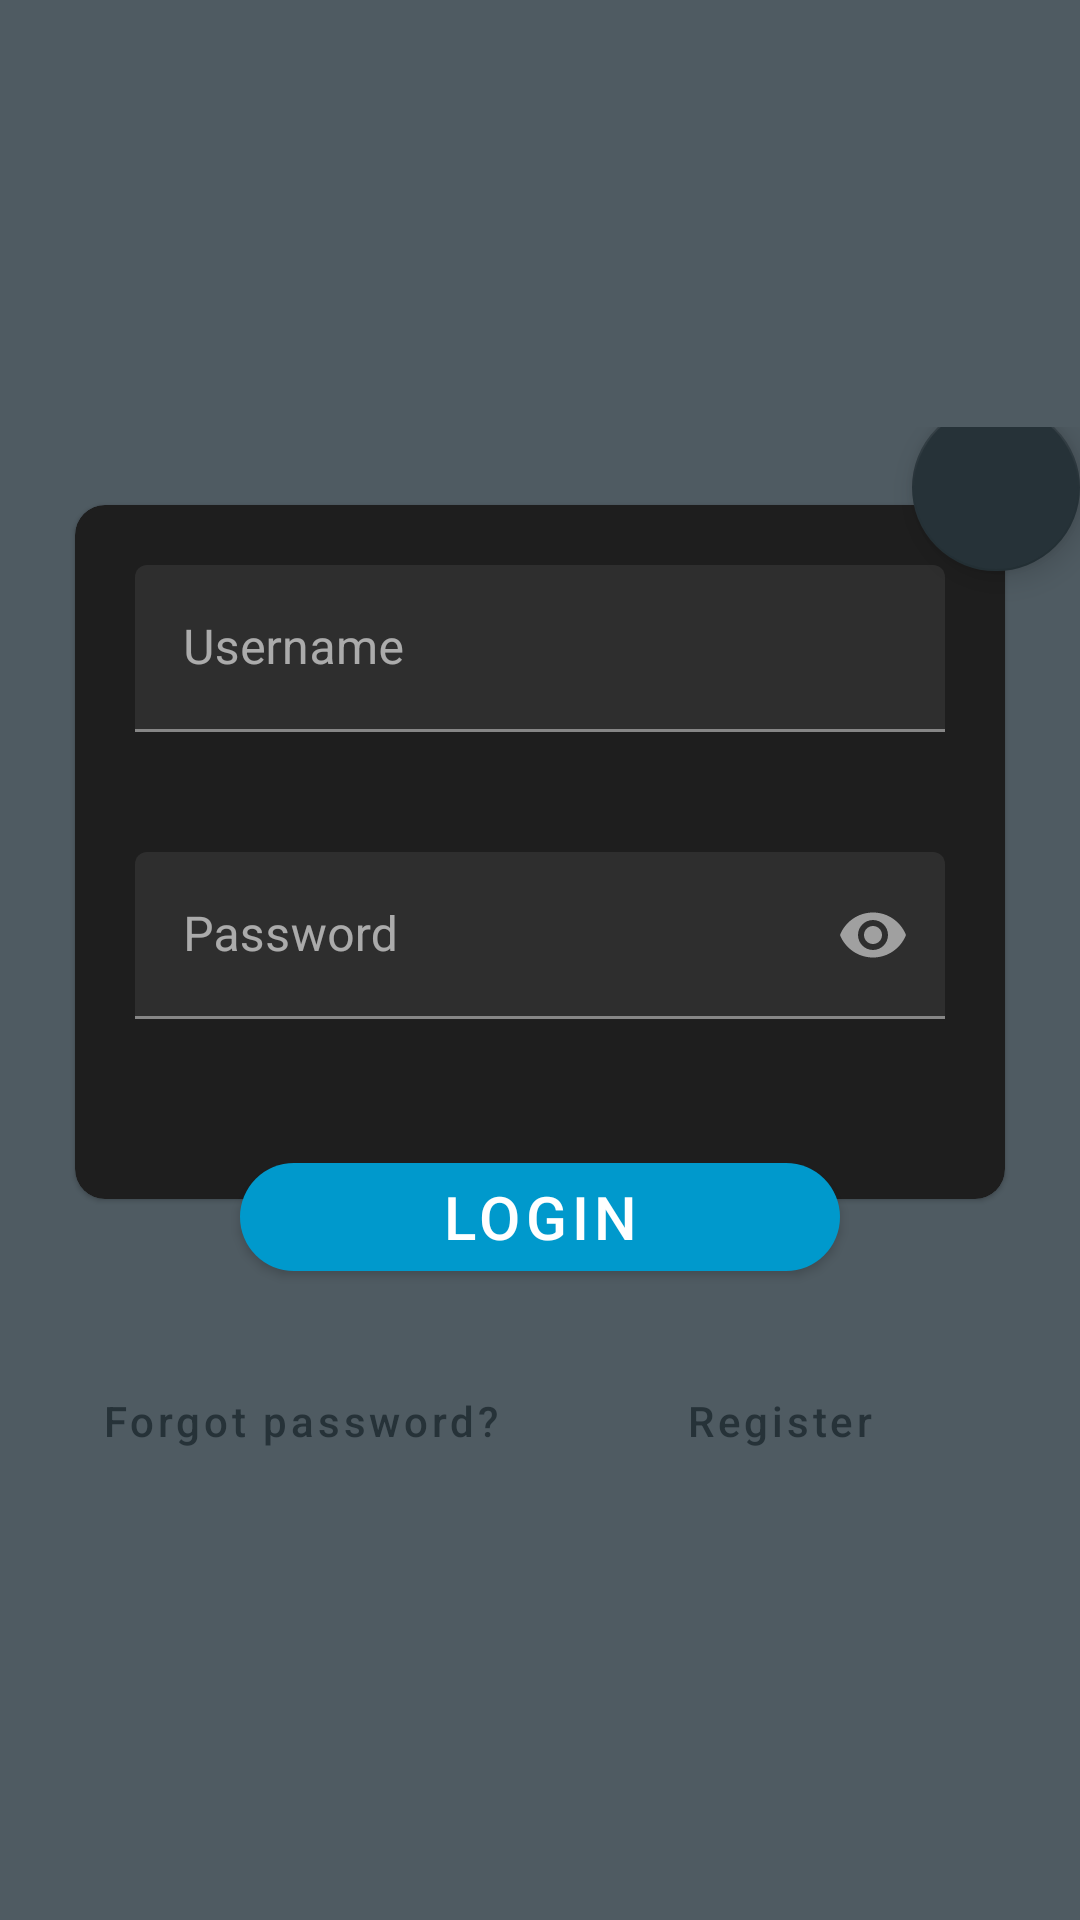

Layout XML and referenced resources for this Android screen:
<!-- AndroidManifest.xml: application theme DarkAppTheme -->
<!-- res/layout/authenticator_activity.xml -->
<?xml version="1.0" encoding="utf-8"?>
<layout xmlns:android="http://schemas.android.com/apk/res/android"
    xmlns:app="http://schemas.android.com/apk/res-auto">

    <data></data>

    <androidx.constraintlayout.widget.ConstraintLayout
        android:layout_width="match_parent"
        android:layout_height="match_parent"
        android:background="@color/colorPrimaryLight">

        <androidx.constraintlayout.widget.ConstraintLayout
            android:layout_width="match_parent"
            android:layout_height="wrap_content"
            android:background="@color/colorPrimaryLight"
            app:layout_constraintBottom_toBottomOf="parent"
            app:layout_constraintLeft_toLeftOf="parent"
            app:layout_constraintRight_toRightOf="parent"
            app:layout_constraintTop_toTopOf="parent">

            <com.google.android.material.card.MaterialCardView
                android:id="@+id/description_card_view"
                style="@style/Widget.MaterialComponents.CardView"
                android:layout_width="match_parent"
                android:layout_height="match_parent"
                android:layout_marginLeft="@dimen/medium_offset"
                android:layout_marginTop="@dimen/medium_offset"
                android:layout_marginRight="@dimen/medium_offset"
                android:layout_marginBottom="@dimen/medium_offset"
                android:clickable="true"
                android:focusable="true"
                app:cardCornerRadius="10dp"
                app:cardUseCompatPadding="true"
                app:contentPaddingBottom="@dimen/extra_large_offset"
                app:layout_constraintLeft_toLeftOf="parent"
                app:layout_constraintRight_toRightOf="parent"
                app:layout_constraintTop_toTopOf="parent">

                <androidx.constraintlayout.widget.ConstraintLayout
                    android:layout_width="match_parent"
                    android:layout_height="match_parent">

                    <com.google.android.material.textfield.TextInputLayout
                        android:id="@+id/username_input_layout"
                        android:layout_width="match_parent"
                        android:layout_height="wrap_content"
                        android:hint="@string/username_input"
                        android:padding="@dimen/medium_offset"
                        app:layout_constraintBottom_toBottomOf="parent"
                        app:layout_constraintLeft_toLeftOf="parent"
                        app:layout_constraintRight_toRightOf="parent"
                        app:layout_constraintTop_toTopOf="parent"
                        app:layout_constraintVertical_bias="0">

                        <com.google.android.material.textfield.TextInputEditText
                            android:id="@+id/username"
                            android:layout_width="match_parent"
                            android:layout_height="wrap_content"
                            android:singleLine="true" />

                    </com.google.android.material.textfield.TextInputLayout>

                    <com.google.android.material.textfield.TextInputLayout
                        android:id="@+id/password_input_layout"
                        android:layout_width="match_parent"
                        android:layout_height="wrap_content"
                        android:hint="@string/password_input"
                        android:padding="@dimen/medium_offset"
                        app:layout_constraintLeft_toLeftOf="parent"
                        app:layout_constraintRight_toRightOf="parent"
                        app:layout_constraintTop_toBottomOf="@+id/username_input_layout"
                        app:passwordToggleEnabled="true">

                        <com.google.android.material.textfield.TextInputEditText
                            android:id="@+id/password"
                            android:layout_width="match_parent"
                            android:layout_height="wrap_content"
                            android:inputType="textPassword"
                            android:singleLine="true" />

                    </com.google.android.material.textfield.TextInputLayout>

                </androidx.constraintlayout.widget.ConstraintLayout>

            </com.google.android.material.card.MaterialCardView>

            <com.google.android.material.floatingactionbutton.FloatingActionButton
                android:id="@+id/close_authenticator_activity"
                android:layout_width="wrap_content"
                android:layout_height="wrap_content"
                android:src="@drawable/ic_close"
                app:backgroundTint="@color/colorPrimary"
                app:layout_constraintBottom_toTopOf="@+id/description_card_view"
                app:layout_constraintEnd_toEndOf="parent"
                app:layout_constraintTop_toTopOf="@+id/description_card_view" />

            <com.google.android.material.button.MaterialButton
                android:id="@+id/login_input"
                style="@style/Widget.MaterialComponents.Button"
                android:layout_width="200dp"
                android:layout_height="wrap_content"
                android:layout_margin="@dimen/medium_offset"
                android:text="@string/login_input"
                android:textColor="@android:color/white"
                android:textSize="@dimen/small_text_size"
                app:backgroundTint="@android:color/holo_blue_dark"
                app:cornerRadius="@dimen/large_offset"
                app:layout_constraintBottom_toBottomOf="@+id/description_card_view"
                app:layout_constraintEnd_toEndOf="parent"
                app:layout_constraintStart_toStartOf="parent"
                app:layout_constraintTop_toBottomOf="@+id/description_card_view"
                app:layout_constraintVertical_bias="1" />

            <com.google.android.material.button.MaterialButton
                android:id="@+id/forgot_password"
                style="@style/Widget.MaterialComponents.Button.TextButton"
                android:layout_width="0dp"
                android:layout_height="wrap_content"
                android:layout_marginTop="@dimen/medium_offset"
                android:text="@string/forgot_password"
                android:textAllCaps="false"
                app:layout_constraintEnd_toStartOf="@id/register"
                app:layout_constraintStart_toStartOf="@id/description_card_view"
                app:layout_constraintTop_toBottomOf="@+id/login_input" />

            <com.google.android.material.button.MaterialButton
                android:id="@+id/register"
                style="@style/Widget.MaterialComponents.Button.TextButton"
                android:layout_width="0dp"
                android:layout_height="wrap_content"
                android:layout_marginTop="@dimen/medium_offset"
                android:text="@string/register"
                android:textAllCaps="false"
                app:layout_constraintEnd_toEndOf="@id/description_card_view"
                app:layout_constraintStart_toEndOf="@id/forgot_password"
                app:layout_constraintTop_toBottomOf="@+id/login_input" />

            

        </androidx.constraintlayout.widget.ConstraintLayout>
    </androidx.constraintlayout.widget.ConstraintLayout>

</layout>
<!-- resources referenced by this layout -->
<resources>
  <color name="colorPrimary">#263238</color>
  <color name="colorPrimaryLight">#4f5b62</color>
  <dimen name="extra_large_offset">40dp</dimen>
  <dimen name="large_offset">30dp</dimen>
  <dimen name="medium_offset">20dp</dimen>
  <dimen name="small_offset">15dp</dimen>
  <dimen name="small_text_size">20sp</dimen>
  <string name="forgot_password">Forgot password?</string>
  <string name="login_input">Login</string>
  <string name="or_text">or</string>
  <string name="password_input">Password</string>
  <string name="register">Register</string>
  <string name="username_input">Username</string>
  <style name="DarkAppTheme" parent="Theme.MaterialComponents.NoActionBar">
          <item name="colorPrimary">@color/colorPrimary</item>
          <item name="colorPrimaryDark">@color/colorPrimaryDark</item>
          <item name="colorAccent">@color/colorAccent</item>
          <item name="android:textColorPrimary">@android:color/white</item>
          <item name="android:textColorPrimaryInverse">@android:color/black</item>
          <item name="android:colorBackgroundCacheHint">@null</item>
          <item name="android:windowIsTranslucent">true</item>
          <item name="android:windowAnimationStyle">@android:style/Animation</item>
  
          <item name="rte_ToolbarButton">@style/RTE_ToolbarButton</item>
          <item name="rte_ToolbarSpinner">@style/RTE_ToolbarSpinnerDark</item>
          <item name="rte_ToolbarSpinnerItem">@style/RTE_ToolbarSpinnerItem</item>
          <item name="rte_ToolbarSpinnerSelectedColor">@color/rte_spinner_selected_color_dark</item>
          <item name="rte_ToolbarVerticalDivider">@style/RTE_ToolbarVerticalDivider</item>
  
          <item name="rte_icToolbarBold">@drawable/selector_ic_toolbar_bold_dark</item>
          <item name="rte_icToolbarItalic">@drawable/selector_ic_toolbar_italic_dark</item>
          <item name="rte_icToolbarUnderline">@drawable/selector_ic_toolbar_underline_dark</item>
          <item name="rte_icToolbarStrikethrough">@drawable/selector_ic_toolbar_strikethrough_dark
          </item>
          <item name="rte_icToolbarSuperscript">@drawable/selector_ic_toolbar_superscript_dark</item>
          <item name="rte_icToolbarSubscript">@drawable/selector_ic_toolbar_subscript_dark</item>
          <item name="rte_icToolbarAlignLeft">@drawable/selector_ic_toolbar_align_left_dark</item>
          <item name="rte_icToolbarAlignCenter">@drawable/selector_ic_toolbar_align_center_dark</item>
          <item name="rte_icToolbarAlignRight">@drawable/selector_ic_toolbar_align_right_dark</item>
          <item name="rte_icToolbarIncIndent">@drawable/selector_ic_toolbar_inc_indent_dark</item>
          <item name="rte_icToolbarDecIntent">@drawable/selector_ic_toolbar_dec_indent_dark</item>
          <item name="rte_icToolbarBullet">@drawable/selector_ic_toolbar_bullet_dark</item>
          <item name="rte_icToolbarNumber">@drawable/selector_ic_toolbar_number_dark</item>
          <item name="rte_icToolbarFont">@drawable/selector_ic_toolbar_font_dark</item>
          <item name="rte_icToolbarFontSize">@drawable/selector_ic_toolbar_fontsize_dark</item>
          <item name="rte_icToolbarFontColor">@drawable/selector_ic_toolbar_fontcolor_dark</item>
          <item name="rte_icToolbarBGColor">@drawable/selector_ic_toolbar_bgcolor_dark</item>
          <item name="rte_icToolbarLink">@drawable/selector_ic_toolbar_link_dark</item>
          <item name="rte_icToolbarImage">@drawable/selector_ic_toolbar_image_dark</item>
          <item name="rte_icToolbarCapture">@drawable/selector_ic_toolbar_capture_dark</item>
          <item name="rte_icToolbarUndo">@drawable/selector_ic_toolbar_undo_dark</item>
          <item name="rte_icToolbarRedo">@drawable/selector_ic_toolbar_redo_dark</item>
          <item name="rte_icToolbarClear">@drawable/selector_ic_toolbar_clear_dark</item>
      </style>
  <color name="colorPrimaryDark">#000a12</color>
  <color name="colorAccent">#1976D2</color>
</resources>
